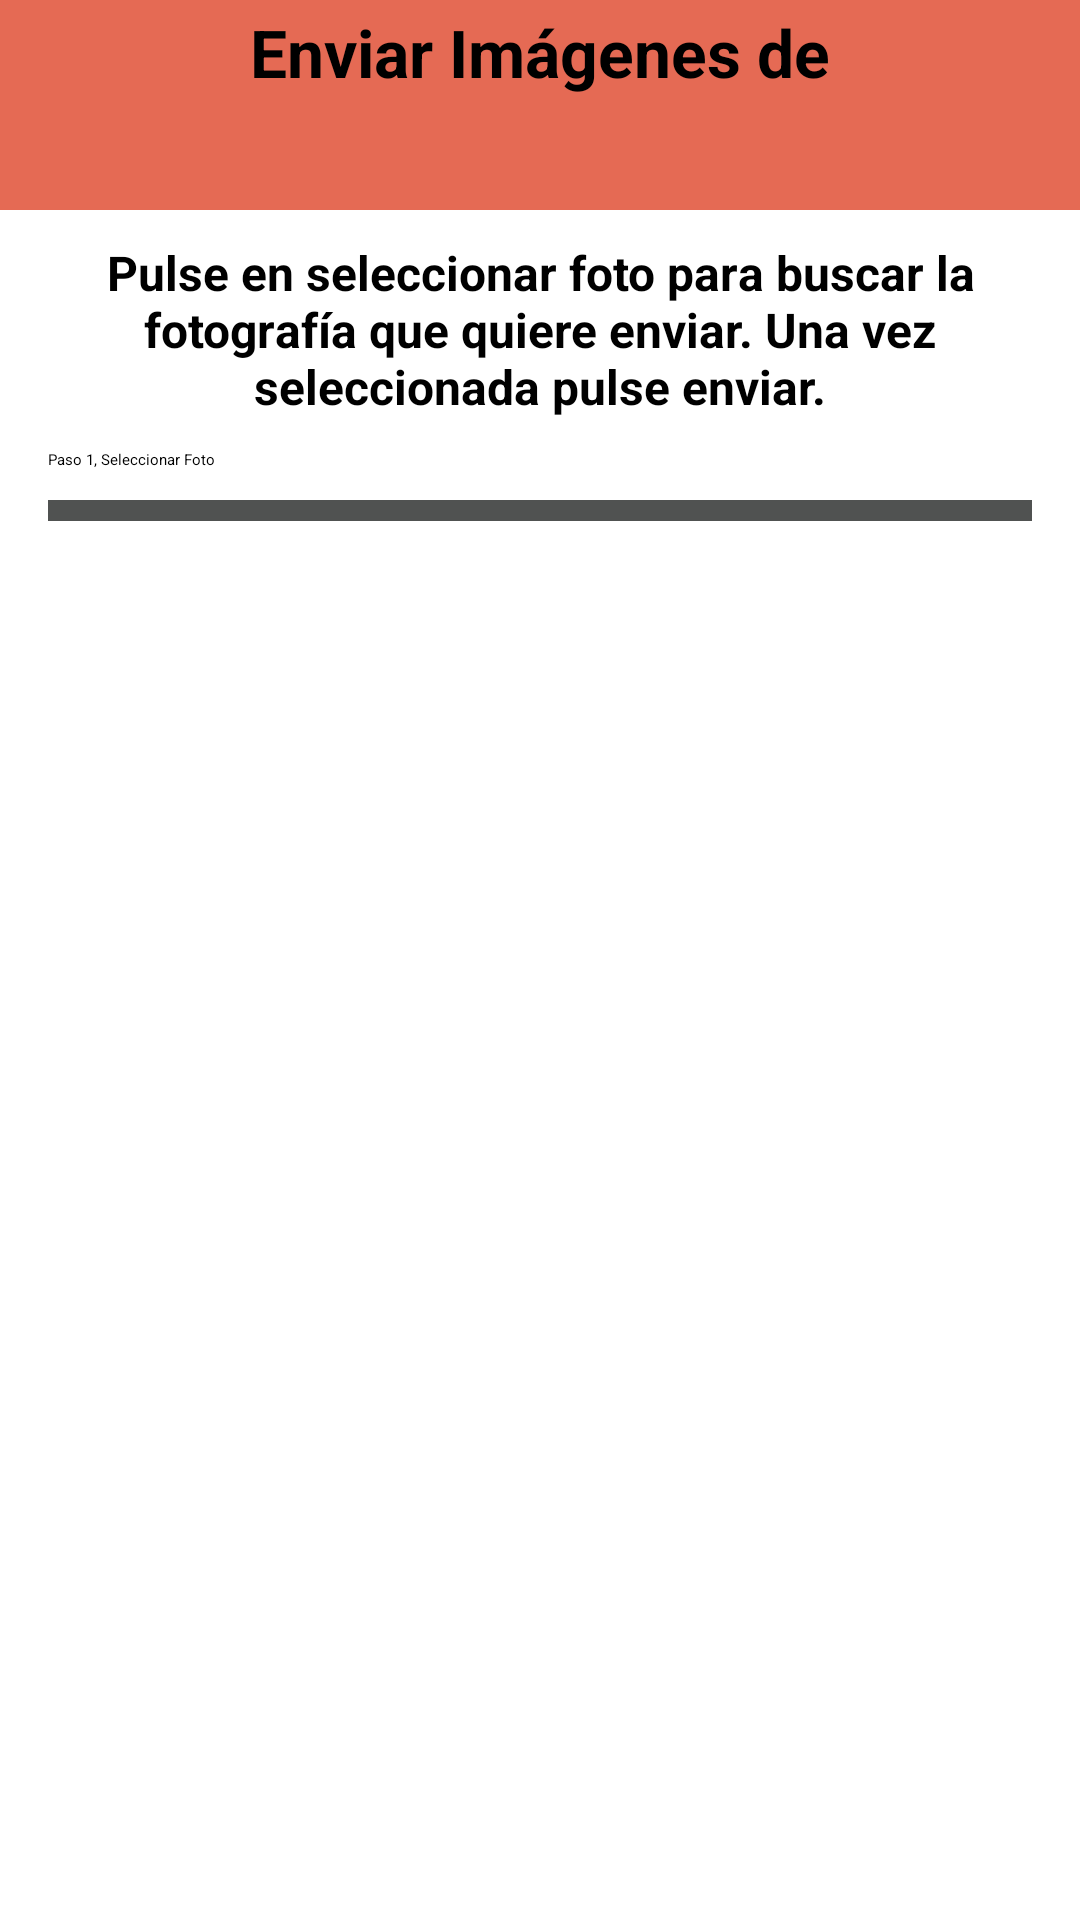

This screen was rendered from an Android layout file. Write that file and the resources it references.
<!-- AndroidManifest.xml: application theme Theme.Base.Light -->
<!-- res/layout/activity_comprar_imagenes.xml -->
<LinearLayout xmlns:android="http://schemas.android.com/apk/res/android"
    xmlns:tools="http://schemas.android.com/tools"
    android:layout_width="match_parent"
    android:layout_height="match_parent"
    android:gravity="center_horizontal"
    android:orientation="vertical"
    android:paddingBottom="@dimen/activity_vertical_margin"
    tools:context=".ComprarImagenesActivity">

    <ProgressBar
        android:id="@+id/login_progress"
        style="?android:attr/progressBarStyleLarge"
        android:layout_width="wrap_content"
        android:layout_height="wrap_content"
        android:layout_marginBottom="8dp"
        android:visibility="gone"
        android:layout_marginTop="100dp"/>

    <LinearLayout
        android:layout_width="match_parent"
        android:layout_height="70dp"
        android:orientation="vertical"
        android:background="#E56A54"
        android:layout_gravity="center"
        android:gravity="center">

        <TextView
            android:text="Enviar Imágenes de"
            android:layout_width="wrap_content"
            android:layout_height="wrap_content"
            android:layout_alignParentTop="true"
            android:layout_centerHorizontal="true"
            android:textStyle="bold"
            android:textSize="22dp"/>

        <TextView
            android:id="@+id/nameAdmin"
            android:text=""
            android:layout_width="wrap_content"
            android:layout_height="wrap_content"
            android:layout_alignParentTop="true"
            android:layout_centerHorizontal="true"
            android:textStyle="bold"
            android:textSize="26dp"/>
    </LinearLayout>

    <ScrollView
        android:id="@+id/login_form"
        android:layout_width="match_parent"
        android:layout_height="match_parent"
        android:paddingLeft="@dimen/activity_horizontal_margin"
        android:paddingRight="@dimen/activity_horizontal_margin">

        <LinearLayout
            android:id="@+id/email_login_form"
            android:layout_width="match_parent"
            android:layout_height="wrap_content"
            android:orientation="vertical"
            android:gravity="center">

            <TextView
                android:text="Pulse en seleccionar foto para buscar la
fotografía que quiere enviar. Una vez
seleccionada pulse enviar."
                android:layout_width="wrap_content"
                android:layout_height="wrap_content"
                android:layout_alignParentTop="true"
                android:layout_centerHorizontal="true"
                android:textStyle="bold"
                android:textSize="16dp"
                android:gravity="center"
                android:layout_gravity="center"
                android:layout_marginTop="10dp"/>

            <Button
                android:id="@+id/buttonLoadPicture"
                android:layout_width="match_parent"
                android:layout_height="wrap_content"
                android:layout_gravity="center"
                android:text="Paso 1, Seleccionar Foto"
                android:layout_marginTop="10dp"/>

            <Button
                android:layout_width="fill_parent"
                android:layout_height="wrap_content"
                android:layout_marginTop="10dp"
                android:text="Paso 2, Enviar"
                android:background="#505251"
                android:textColor="@color/common_signin_btn_light_text_pressed"
                android:id="@+id/buttonRegistrar"/>

            <ImageView
                android:layout_width="wrap_content"
                android:layout_height="wrap_content"
                android:minHeight="100dp"
                android:minWidth="250dp"
                android:id="@+id/imgView"
                android:visibility="gone"
                android:layout_marginTop="10dp"/>

        </LinearLayout>
    </ScrollView>

</LinearLayout>
<!-- resources referenced by this layout -->
<resources>
  <dimen name="activity_horizontal_margin">16dp</dimen>
  <dimen name="activity_vertical_margin">16dp</dimen>
</resources>
